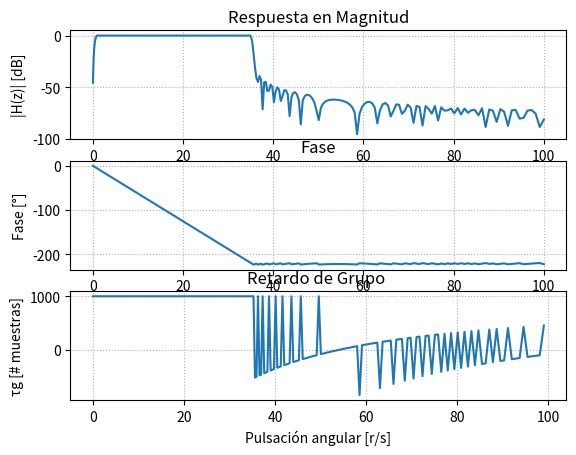

Here is the Python script that generated this plot:
# -*- coding: utf-8 -*-
"""
Created on Thu Oct 30 19:19:28 2025

@author: JGL
"""
import numpy as np
import matplotlib.pyplot as plt
from scipy import signal
import scipy.io as sio
import matplotlib.patches as patches
from scipy.signal import firwin2, freqz

fs = 1000
wp = [0.8, 35] #freq de corte/paso (rad/s)
ws = [0.1, 35.7] #freq de stop/detenida (rad/s)

#si alpha_p es =3 -> max atenuacion, butter

alpha_p = 1/2 #atenuacion de corte/paso, alfa_max, perdida en banda de paso 
alpha_s = 40/2 #atenuacion de stop/detenida, alfa_min, minima atenuacion requerida en banda de paso 


# frecuencias= np.sort(np.concatenate(0, wp,ws, fs/2))
frecuencias= np.sort(np.concatenate(((0,fs/2), wp,ws)))

deseado = [0,0,1,1,0,0]
cant_coef = 2000

fir_win = firwin2(numtaps = cant_coef, freq = frecuencias, window = "boxcar",nfreqs = cant_coef**2-1, gain = deseado, fs = fs)


# FIIR LS

cant_coef=2001
retardo_ls= (cant_coef-1)//2#firls
fir_ls = signal.firls(numtaps=cant_coef, bands=frecuencias, desired=deseado, fs=fs)

w, h= freqz(fir_ls, worN = np.logspace(-2, 2, 1000), fs = fs) 

#después repite con firpm??
# %%

# --- Respuesta en frecuencia ---
w, h= freqz(fir_win, worN = np.logspace(-2, 2, 1000), fs = fs) #calcula rta en frq del filtro, devuelve w y vector de salida (h es numero complejo)

# --- Cálculo de fase y retardo de grupo ---

fase = np.unwrap(np.angle(h)) #unwrap hace grafico continuo

w_rad = w / (fs / 2) * np.pi
gd = -np.diff(fase) / np.diff(w_rad) #retardo de grupo [rad/rad]

# --- Polos y ceros ---

z, p, k = signal.sos2zpk(signal.tf2sos(fir_win,a= 1)) #ubicacion de polos y ceros, z=ubicacion de ceros(=0), p=ubicacion polos, k

# --- Gráficas ---
#plt.figure(figsize=(12,10))

# Magnitud
plt.subplot(3,1,1)
plt.plot(w, 20*np.log10(abs(h)))
plt.title('Respuesta en Magnitud')
plt.xlabel('Pulsación angular [r/s]')
plt.ylabel('|H(z)| [dB]')
plt.grid(True, which='both', ls=':')

# Fase
plt.subplot(3,1,2)
plt.plot(w, fase)
plt.title('Fase')
plt.xlabel('Pulsación angular [r/s]')
plt.ylabel('Fase [°]')
plt.grid(True, which='both', ls=':')

# Retardo de grupo
plt.subplot(3,1,3)
plt.plot(w[:-1], gd)
plt.title('Retardo de Grupo ')
plt.xlabel('Pulsación angular [r/s]')
plt.ylabel('τg [# muestras]')
plt.grid(True, which='both', ls=':')


# plt.figure(figsize=(10,10))
# plt.plot(np.real(p), np.imag(p), 'x', markersize=10, label=f'{f_aprox} Polos')
# axes_hdl = plt.gca()

# if len(z) > 0:
#     plt.plot(np.real(z), np.imag(z), 'o', markersize=10, fillstyle='none', label=f'{f_aprox} Ceros')

# # Ejes y círculo unitario
# plt.axhline(0, color='k', lw=0.5)
# plt.axvline(0, color='k', lw=0.5)
# unit_circle = patches.Circle((0, 0), radius=1, fill=False, color='gray', ls='dotted', lw=2)
# axes_hdl.add_patch(unit_circle)

# # Ajustes visuales
# plt.axis([-1.1, 1.1, -1.1, 1.1])
# plt.title('Diagrama de Polos y Ceros (plano z)')
# plt.xlabel(r'$\Re(z)$')
# plt.ylabel(r'$\Im(z)$')
# plt.legend()
# plt.grid(True)
# plt.tight_layout()
# plt.show()



"""
#%%

##################
# Lectura de ECG #
##################

fs_ecg = 1000 # Hz

##################
## ECG con ruido
##################

# para listar las variables que hay en el archivo
#io.whosmat('ECG_TP4.mat')
mat_struct = sio.loadmat('./ECG_TP4.mat')
ecg_one_lead = mat_struct['ecg_lead'].flatten()
N = len(ecg_one_lead)

ecg_filt_cauer = signal.sosfiltfilt(mi_sos_cauer, ecg_one_lead)

plt.figure()

plt.plot(ecg_one_lead, label = 'ecg raw')
plt.plot(ecg_filt_cauer, label = 'cauer')

plt.legend()


plt.figure()
t = np.arange(N) / fs_ecg  # vector de tiempo en segundos
# plt.plot(t[4000:5500], ecg_one_lead[4000:5500], label='ECG crudo')
# plt.plot(t[4000:5500], ecg_filt_cauer[4000:5500], label='ECG filtrado (Cauer)')
plt.plot(ecg_one_lead[80750:89000], label='ECG crudo')
plt.plot(ecg_filt_cauer[80750:89000], label='ECG filtrado (Cauer)')
# plt.xlabel('Tiempo [s]')
plt.ylabel('Amplitud')
plt.title('ECG con y sin filtrado')
plt.legend()
plt.grid(True)
plt.show()

#%%
#################################
# Regiones de interés sin ruido #
#################################

cant_muestras = len(ecg_one_lead)

regs_interes = (
        [4000, 5500], # muestras
        [10e3, 11e3], # muestras
        )
 
for ii in regs_interes:
   
    # intervalo limitado de 0 a cant_muestras
    zoom_region = np.arange(np.max([0, ii[0]]), np.min([cant_muestras, ii[1]]), dtype='uint')
   
    plt.figure()
    plt.plot(zoom_region, ecg_one_lead[zoom_region], label='ECG', linewidth=2)
    plt.plot(zoom_region, ecg_filt_cauer[zoom_region], label='Butterworth')
    #plt.plot(zoom_region, ECG_f_win[zoom_region + demora], label='FIR Window')
   
    plt.title('ECG sin ruido desde ' + str(ii[0]) + ' to ' + str(ii[1]) )
    plt.ylabel('Adimensional')
    plt.xlabel('Muestras (#)')
   
    axes_hdl = plt.gca()
    axes_hdl.legend()
    axes_hdl.set_yticks(())
           
    plt.show()
 
#################################
# Regiones de interés con ruido #
#################################
 
regs_interes = (
        np.array([5, 5.2]) *60*fs, # minutos a muestras
        np.array([12, 12.4]) *60*fs, # minutos a muestras
        np.array([15, 15.2]) *60*fs, # minutos a muestras
        )
 
for ii in regs_interes:
   
    # intervalo limitado de 0 a cant_muestras
    zoom_region = np.arange(np.max([0, ii[0]]), np.min([cant_muestras, ii[1]]), dtype='uint')
   
    plt.figure()
    plt.plot(zoom_region, ecg_one_lead[zoom_region], label='ECG', linewidth=2)
    plt.plot(zoom_region, ecg_filt_cauer[zoom_region], label='Butterworth')
    # plt.plot(zoom_region, ECG_f_win[zoom_region + demora], label='FIR Window')
   
    plt.title('ECG con ruido desde ' + str(ii[0]) + ' to ' + str(ii[1]) )
    plt.ylabel('Adimensional')
    plt.xlabel('Muestras (#)')
   
    axes_hdl = plt.gca()
    axes_hdl.legend()
    axes_hdl.set_yticks(())
           
    plt.show()
"""